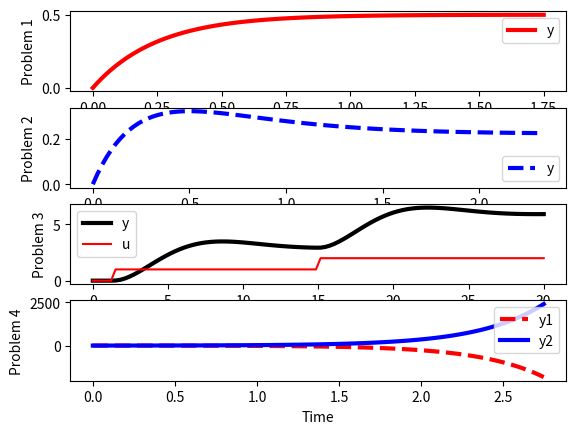

Reproduce this figure in Python.
import numpy as np
from scipy import signal

# problem 1
A = [-4.0]
B = [2.0]
C = [1.0]
D = [0.0]
sys1 = signal.StateSpace(A,B,C,D)
t1,y1 = signal.step(sys1)

# problem 2
A = [[-3.0,0.0],[-2.0,-3.0]]
print(np.linalg.eig(A)[0])
B = [[4.0],[0.0]]
C = [0.5,0.5]
D = [0.0]
sys2 = signal.StateSpace(A,B,C,D)
t2,y2 = signal.step(sys2)

# problem 3
A = [[0.0,1.0],[-0.25,-0.5]]
print(np.linalg.eig(A)[0])
B = [[0.0],[0.75]]
C = [1.0,0.0]
D = [0.0]
sys3 = signal.StateSpace(A,B,C,D)
t = np.linspace(0,30,100)
u = np.zeros(len(t))
u[5:50] = 1.0 # first step input
u[50:] = 2.0  # second step input
t3,y3,x3 = signal.lsim(sys3,u,t)

# problem 4
A = [[-2.0,-6.0],[-8.0,-8.0]]
print(np.linalg.eig(A)[0])
B = [[8.0],[0.0]]
C = [[0.0,1.0],[1.0,0.0]]
D = [[0.0],[0.0]]
sys4 = signal.StateSpace(A,B,C,D)
t4,y4 = signal.step(sys4)

import matplotlib.pyplot as plt
plt.figure(1)
plt.subplot(4,1,1)
plt.plot(t1,y1,'r-',linewidth=3)
plt.ylabel('Problem 1')
plt.legend(['y'],loc='best')
plt.subplot(4,1,2)
plt.plot(t2,y2,'b--',linewidth=3)
plt.ylabel('Problem 2')
plt.legend(['y'],loc='best')
plt.subplot(4,1,3)
plt.plot(t3,y3,'k-',linewidth=3)
plt.plot(t,u,'r-')
plt.ylabel('Problem 3')
plt.legend(['y','u'],loc='best')
plt.subplot(4,1,4)
plt.plot(t4,y4[:,0]+2.0,'r--',linewidth=3)
plt.plot(t4,y4[:,1]+2.0,'b-',linewidth=3)
plt.legend(['y1','y2'],loc='best')
plt.ylabel('Problem 4')
plt.xlabel('Time')
plt.show()